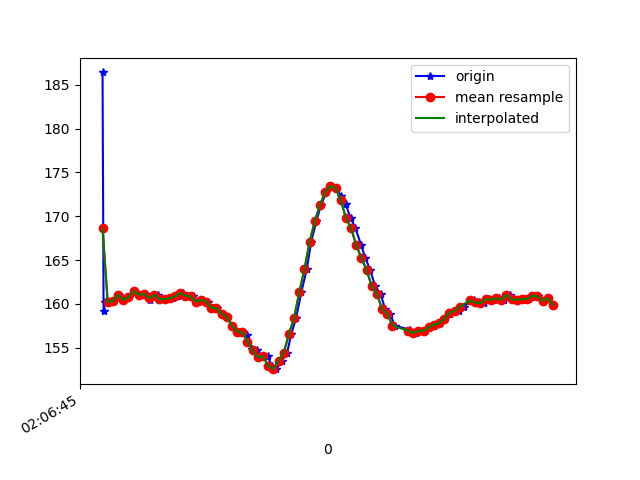

Source data for this figure (header and first rows):
1617847605880, 543249479734896, 186.42578, -260.2539, -74.609375
1617847605884, 543249500703032, 159.2, -241.7, -59.18
1617847605891, 543249518344346, 160.3, -241.2, -60.06
1617847605905, 543249537328597, 160.2, -241.2, -59.77
1617847605925, 543249556373890, 160.4, -240.8, -59.57
1617847605942, 543249575480227, 161, -241.2, -60.06
1617847605961, 543249594525520, 160.4, -241.2, -58.98
1617847605983, 543249613448729, 160.7, -241.5, -60.45
1617847606003, 543249632585586, 161.4, -241.3, -59.96
1617847606029, 543249651814008, 161, -241.3, -61.04
1617847606047, 543249671469727, 161.1, -241.6, -59.57
1617847606062, 543249690453978, 160.4, -240.6, -59.77
1617847606077, 543249709529793, 160.8, -240.9, -59.96
1617847606096, 543249728514044, 161, -240.9, -60.25
1617847606116, 543249747589859, 160.5, -241, -60.06
1617847606134, 543249766665674, 160.5, -241.4, -59.57
1617847606152, 543249785710968, 160.6, -241.3, -59.38
1617847606171, 543249804695219, 160.8, -241.3, -59.38
1617847606191, 543249823709991, 161.2, -241.4, -60.06
1617847606211, 543249842816327, 160.9, -241.7, -59.38
1617847606230, 543249861800578, 160.8, -242.4, -59.28
1617847606247, 543249880815351, 160.3, -242.3, -59.67
1617847606269, 543249899830123, 160.4, -243.5, -60.06
1617847606286, 543249919058544, 160.3, -245.3, -62.4
1617847606305, 543249937981753, 159.6, -246.8, -63.38
1617847606323, 543249956935482, 159.5, -247, -62.79
1617847606344, 543249975980776, 158.9, -247.5, -62.11
1617847606361, 543249995056591, 158.5, -247.1, -61.33
1617847606381, 543250014132406, 157.5, -247.3, -60.25
1617847606400, 543250033238742, 156.8, -247.9, -61.04
1617847606423, 543250052314557, 156.7, -247.3, -60.25
1617847606440, 543250071329329, 156.4, -247.2, -60.64
1617847606457, 543250090435666, 154.9, -247.8, -58.98
1617847606477, 543250109389395, 154.7, -245.4, -56.84
1617847606495, 543250128526253, 153.9, -243.1, -53.81
1617847606518, 543250147632589, 154, -239.6, -48.24
1617847606534, 543250166586319, 152.9, -236.1, -41.11
1617847606552, 543250185692655, 152.5, -233.1, -32.52
1617847606572, 543250204768470, 153.5, -232.3, -24.61
1617847606593, 543250223813763, 154.4, -232.7, -15.72
1617847606609, 543250242859057, 156.5, -234.4, -9.082
1617847606628, 543250261904351, 158.4, -235.6, -3.516
1617847606648, 543250280919123, 161.3, -236.7, -0.09766
1617847606669, 543250300025459, 164, -238.4, 4.004
1617847606686, 543250319101274, 167.1, -239.5, 7.715
1617847606706, 543250338146568, 169.4, -239.8, 8.789
1617847606724, 543250357161340, 171.3, -239.8, 9.57
1617847606745, 543250376267676, 172.8, -240.2, 10.45
1617847606762, 543250395312970, 173.4, -240.3, 10.55
1617847606781, 543250414327742, 173.2, -240.1, 9.766
1617847606800, 543250433434078, 172.4, -239.2, 8.594
1617847606819, 543250452448851, 171.4, -237.9, 6.836
1617847606838, 543250471586902, 169.8, -236.7, 5.273
1617847606857, 543250490632196, 168.7, -235.8, 4.883
1617847606879, 543250509646968, 166.7, -235.3, 2.441
1617847606895, 543250528753304, 165.2, -235.2, 0.09766
1617847606914, 543250547768077, 163.9, -234.6, -1.953
1617847606933, 543250566813370, 162, -234.5, -4.59
1617847606954, 543250585889185, 161.1, -232.6, -7.422
1617847606972, 543250604934479, 159.4, -232.1, -13.57
1617847606991, 543250624498634, 158.9, -232, -17.97
... 32 more rows
